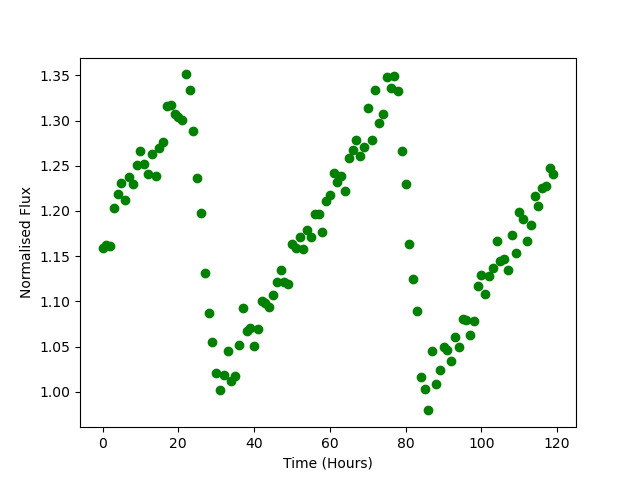

Values plotted in this chart, from the file beside it:
Time, Flux
0.0, 1.159
1.0, 1.162
2.0, 1.161
3.0, 1.203
4.0, 1.218
5.0, 1.231
6.0, 1.212
7.0, 1.238
8.0, 1.229
9.0, 1.251
10.0, 1.266
11.0, 1.252
12.0, 1.241
13.0, 1.263
14.0, 1.239
15.0, 1.27
16.0, 1.277
17.0, 1.316
18.0, 1.317
19.0, 1.307
20.0, 1.304
21.0, 1.301
22.0, 1.351
23.0, 1.333
24.0, 1.288
25.0, 1.236
26.0, 1.198
27.0, 1.132
28.0, 1.087
29.0, 1.056
30.0, 1.021
31.0, 1.002
32.0, 1.018
33.0, 1.046
34.0, 1.012
35.0, 1.017
36.0, 1.051
37.0, 1.093
38.0, 1.067
39.0, 1.071
40.0, 1.051
41.0, 1.069
42.0, 1.1
43.0, 1.098
44.0, 1.094
45.0, 1.108
46.0, 1.121
47.0, 1.134
48.0, 1.122
49.0, 1.119
50.0, 1.164
51.0, 1.159
52.0, 1.171
53.0, 1.158
54.0, 1.179
55.0, 1.171
56.0, 1.197
57.0, 1.197
58.0, 1.177
59.0, 1.211
... 60 more rows
